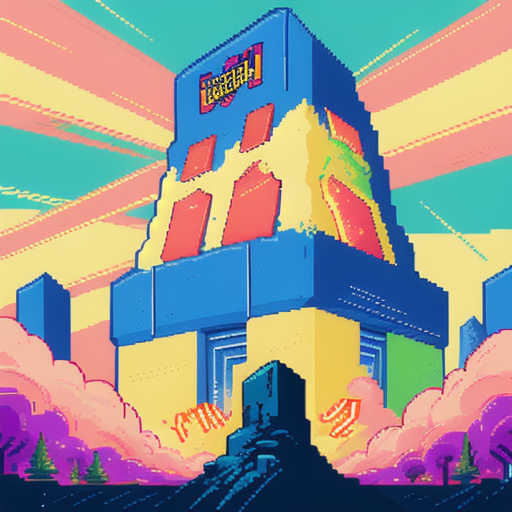
Generation parameters embedded in this image by AUTOMATIC1111 Stable Diffusion web UI or a fork of it (Forge, ...) (PNG 'parameters' text chunk):
64bit pixel art, clean crisp lines, bright colors, retro game style, The 'First Slap' shatters the void, giving rise to the Primordial Monolith and the concept of $GIRTH. , 16bit game graphics, super nintendo style, perfect pixels, no blur
Negative prompt: blurry, smooth, antialiased, photorealistic, 3d render, ugly, bad quality
Steps: 12, Sampler: DPM++ SDE, Schedule type: Simple, CFG scale: 6.0, Seed: 201802229, Size: 512x512, Model hash: cca17b08da, Model: 001, Version: v1.10.1-amd-37-g721f6391